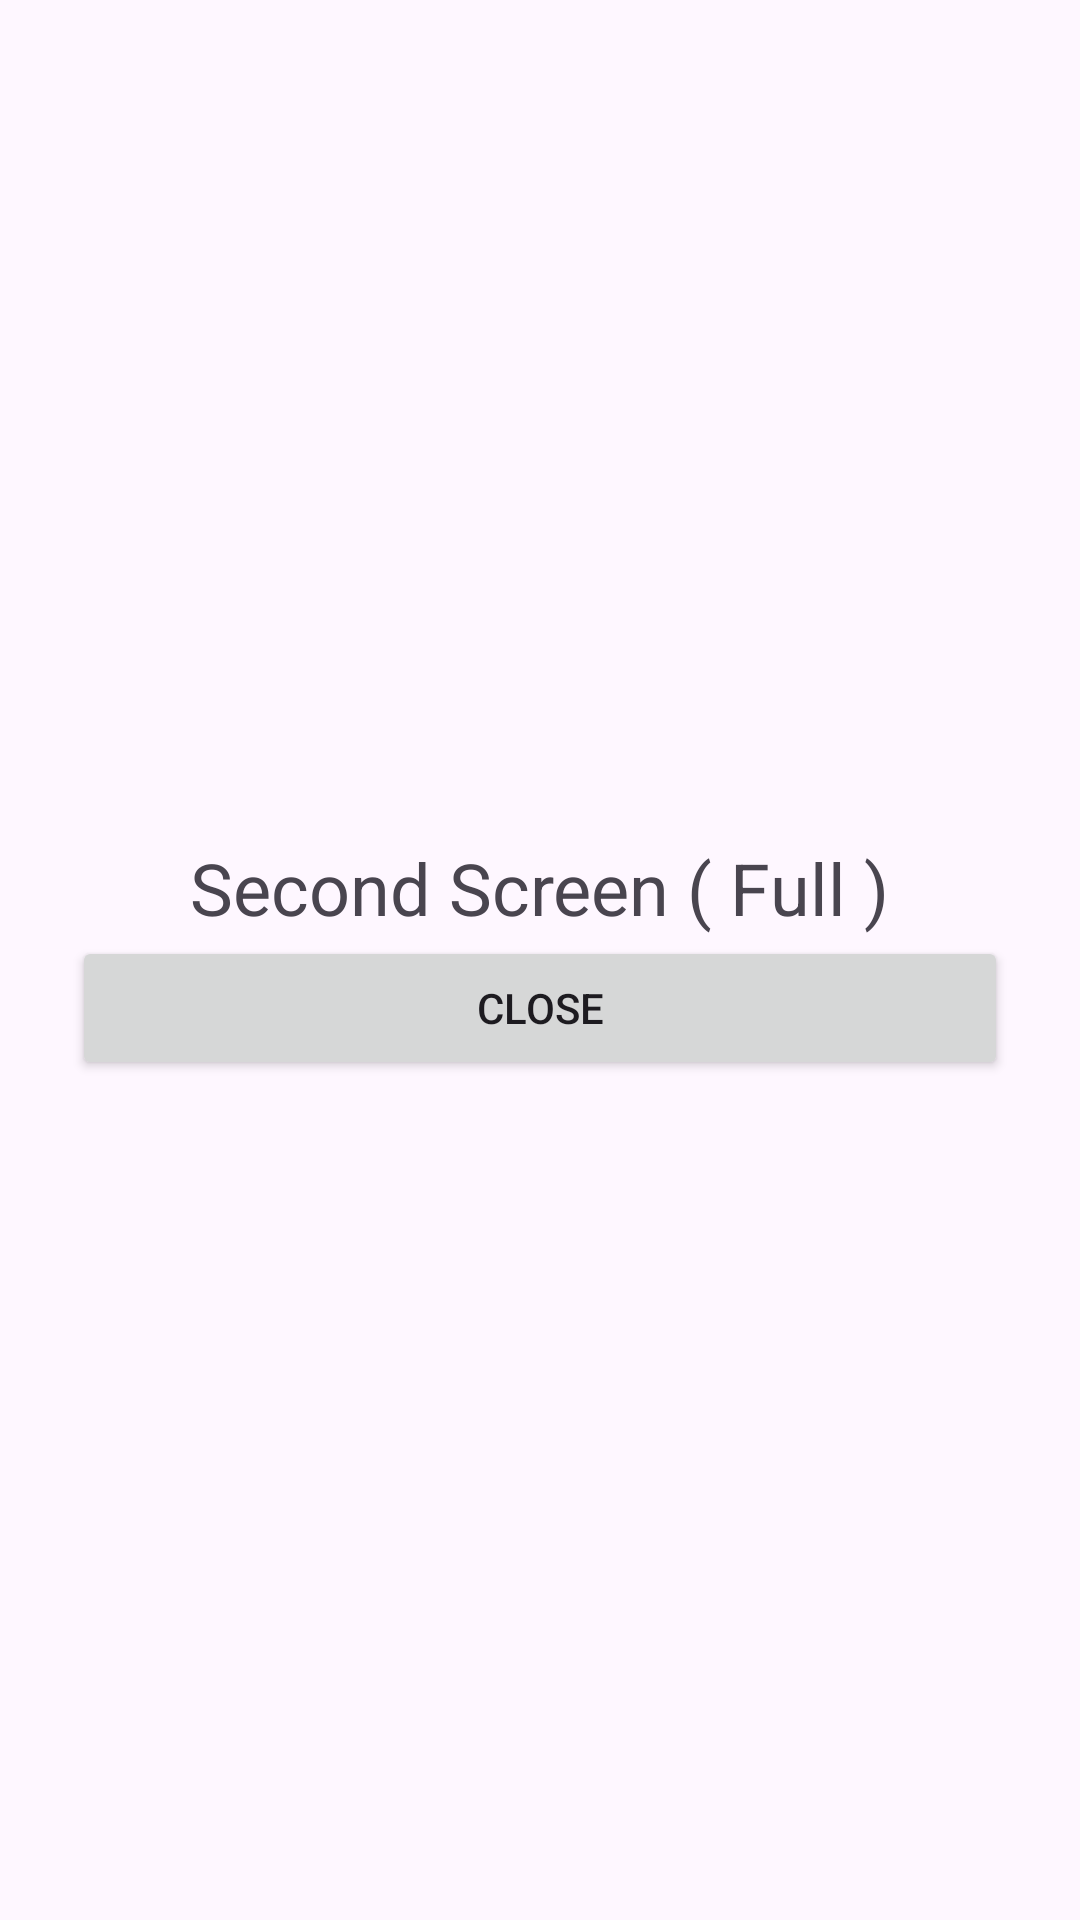

Android layout source for this screen:
<!-- AndroidManifest.xml: application theme Theme.LAB3_LifeCycle_S76120 -->
<!-- res/layout/activity_second.xml -->
<?xml version="1.0" encoding="utf-8"?>
<LinearLayout
    xmlns:android="http://schemas.android.com/apk/res/android"
    xmlns:app="http://schemas.android.com/apk/res-auto"
    xmlns:tools="http://schemas.android.com/tools"
    android:id="@+id/main"
    android:layout_width="match_parent"
    android:layout_height="match_parent"
    android:orientation="vertical"
    android:gravity="center"
    android:padding="24dp"
    tools:context=".SecondActivity">

    <TextView
        android:layout_width="wrap_content"
        android:layout_height="wrap_content"

        android:text="Second Screen ( Full )"
        android:textSize="24sp"/>

    <Button
        android:layout_width="match_parent"
        android:layout_height="wrap_content"
        android:id="@+id/btnOnFinish"
        android:text="Close" />

</LinearLayout>
<!-- resources referenced by this layout -->
<resources>
  <style name="Theme.LAB3_LifeCycle_S76120" parent="Base.Theme.LAB3_LifeCycle_S76120" />
  <style name="Base.Theme.LAB3_LifeCycle_S76120" parent="Theme.Material3.DayNight.NoActionBar">
          
          
      </style>
</resources>
